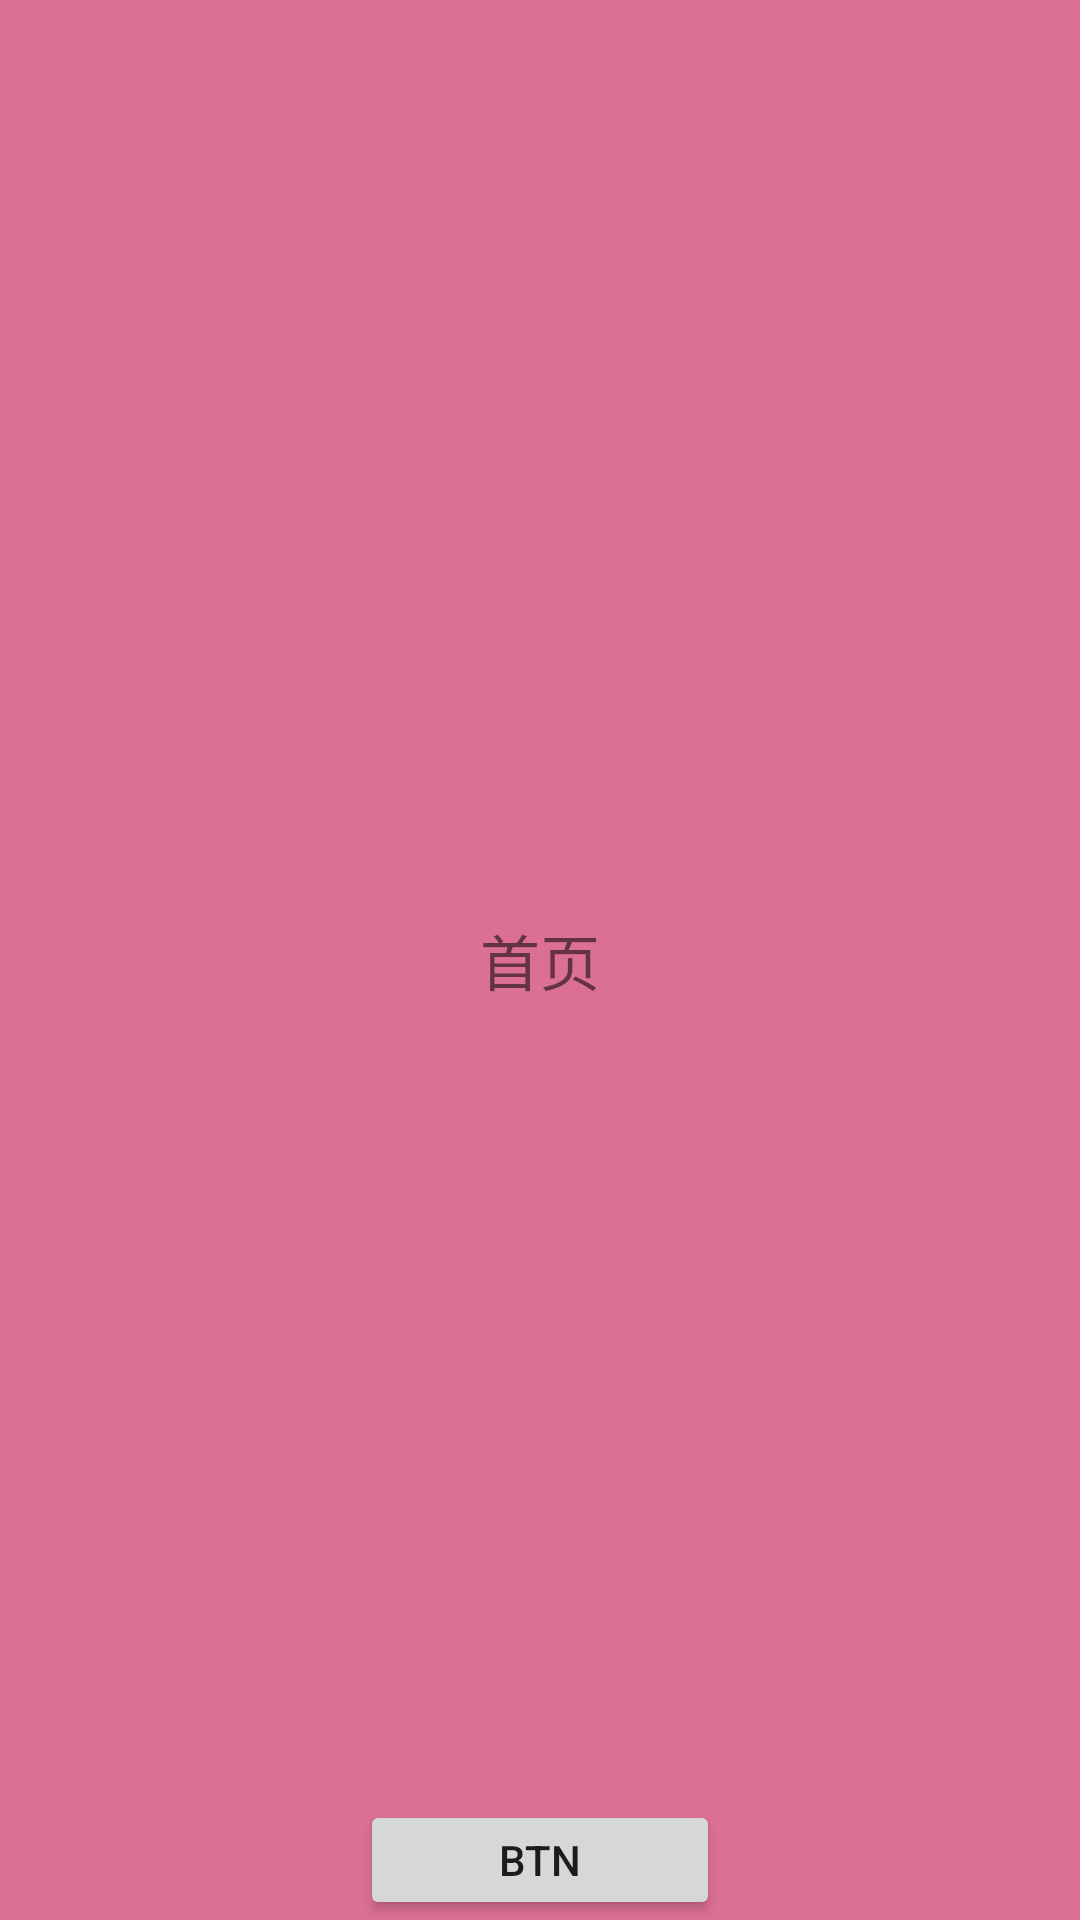

Write the Android layout XML for this screen, with the resource values it uses.
<!-- AndroidManifest.xml: application theme Theme.MyApplication -->
<!-- res/layout/fragment_home2.xml -->
<FrameLayout xmlns:android="http://schemas.android.com/apk/res/android"
    xmlns:tools="http://schemas.android.com/tools"
    android:layout_width="match_parent"
    android:layout_height="match_parent"
    tools:context=".fragment.dongtai.HomeFragment"
    android:background="@color/palevioletred">

    <TextView
        android:id="@+id/tv_home"
        android:layout_width="match_parent"
        android:layout_height="match_parent"
        android:gravity="center"
        android:textSize="20sp"
        android:text="首页" />
    <Button
        android:id="@+id/btn_home"
        android:layout_width="120dp"
        android:layout_height="40dp"
        android:text="btn"
        android:layout_gravity="center|bottom"/>
</FrameLayout>
<!-- resources referenced by this layout -->
<resources>
  <color name="palevioletred">#db7093</color>
  <style name="Theme.MyApplication" parent="Theme.MaterialComponents.DayNight.DarkActionBar">
          
          <item name="colorPrimary">@color/purple_500</item>
          <item name="colorPrimaryVariant">@color/purple_700</item>
          <item name="colorOnPrimary">@color/white</item>
          
          <item name="colorSecondary">@color/teal_200</item>
          <item name="colorSecondaryVariant">@color/teal_700</item>
          <item name="colorOnSecondary">@color/black</item>
          
          <item name="android:statusBarColor" tools:targetApi="l">?attr/colorPrimaryVariant</item>
          
      </style>
  <color name="purple_500">#FF6200EE</color>
  <color name="purple_700">#FF3700B3</color>
  <color name="white">#FFFFFFFF</color>
  <color name="teal_200">#FF03DAC5</color>
  <color name="teal_700">#FF018786</color>
  <color name="black">#FF000000</color>
</resources>
